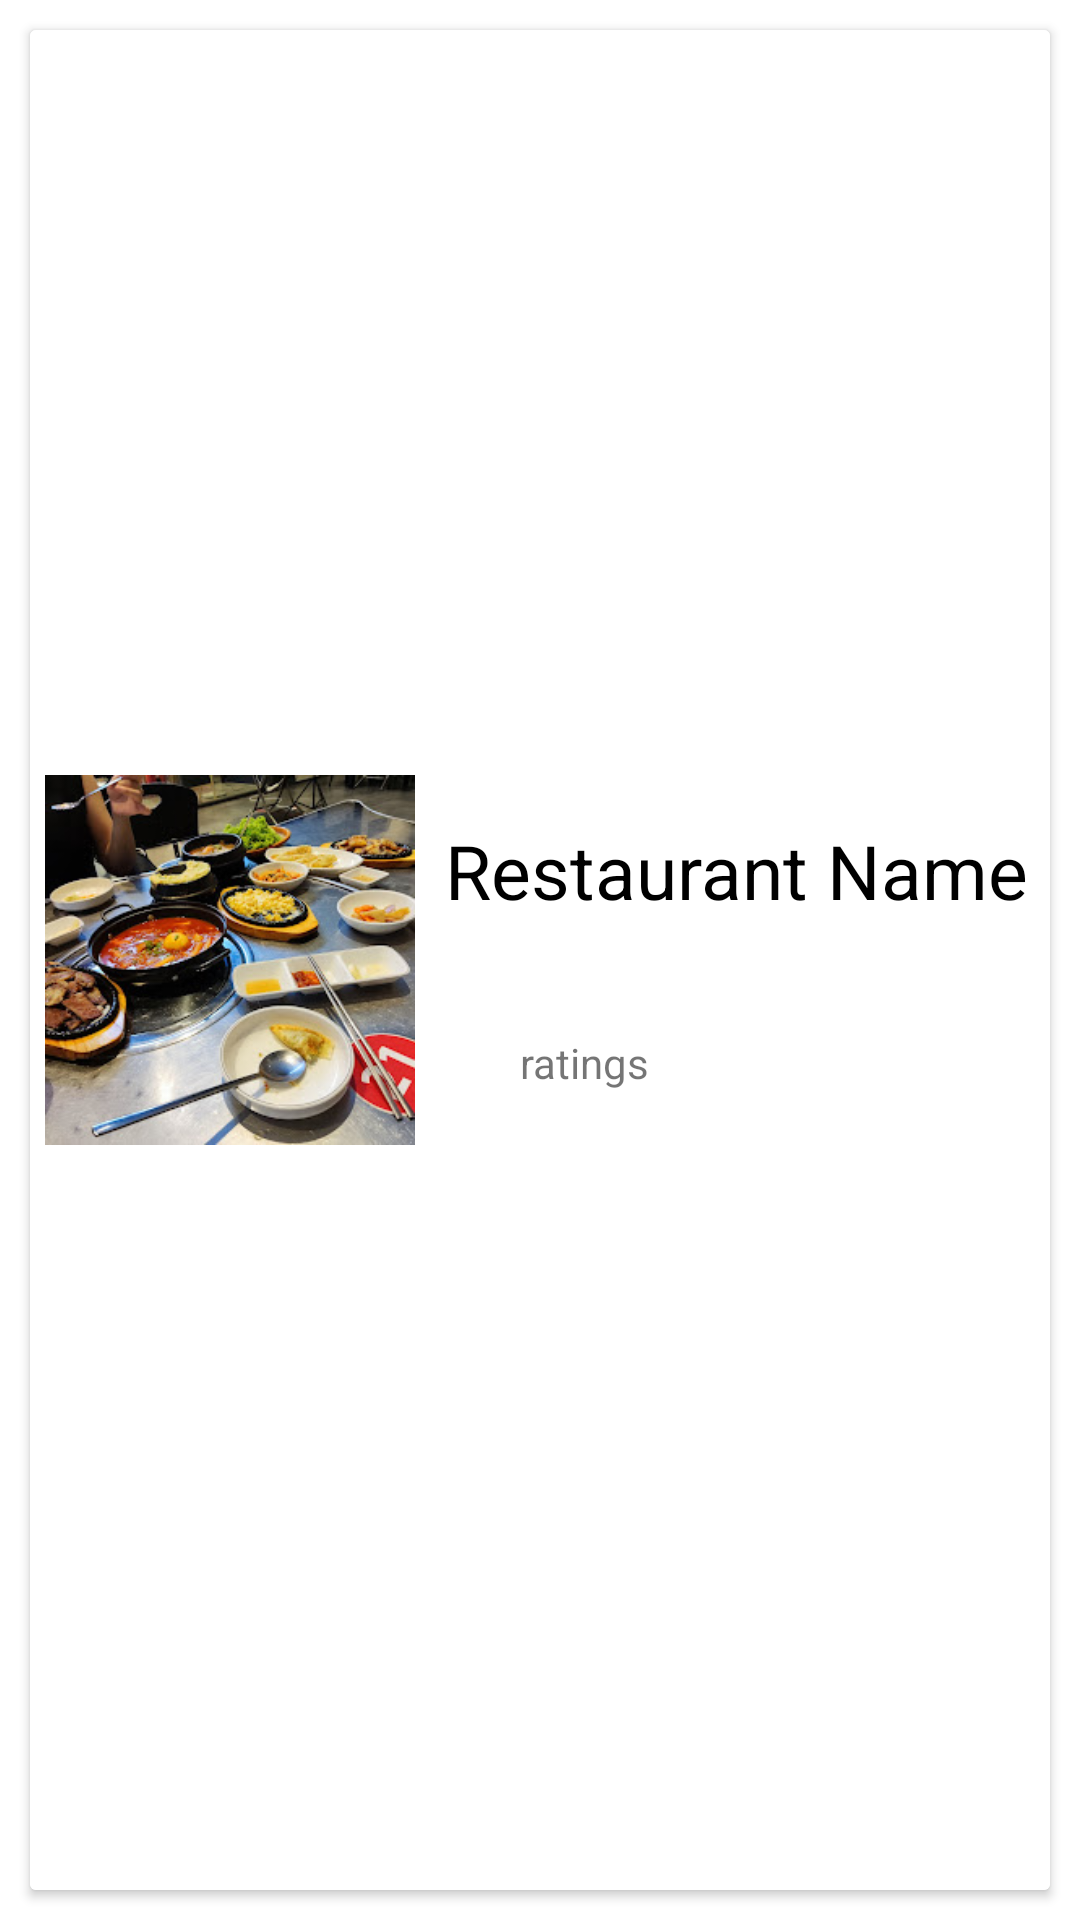

Layout XML and referenced resources for this Android screen:
<!-- AndroidManifest.xml: application theme Theme.MyApplication -->
<!-- res/layout/restaurant_item.xml -->
<?xml version="1.0" encoding="utf-8"?>
<androidx.constraintlayout.widget.ConstraintLayout
        xmlns:android="http://schemas.android.com/apk/res/android"
        android:layout_width="match_parent"
        android:layout_height="200dp"
        xmlns:app="http://schemas.android.com/apk/res-auto" >

    <androidx.cardview.widget.CardView
            android:layout_width="match_parent"
            android:layout_height="match_parent"
            android:layout_margin="10dp">

        <androidx.constraintlayout.widget.ConstraintLayout
                android:layout_width="match_parent"
                android:layout_height="match_parent"
                android:id="@+id/restaurantItem"
        >

        <ImageView
                android:id="@+id/ivThumbnail"
                android:layout_width="400px"
                android:layout_height="400px"
                android:padding="5dp"
                app:layout_constraintStart_toStartOf="parent"
                app:layout_constraintTop_toTopOf="parent"
                app:layout_constraintBottom_toBottomOf="parent"
                android:src="@drawable/restaurant" />

        <TextView
                android:id="@+id/tvTitle"
                android:layout_width="0dp"
                android:layout_height="wrap_content"
                android:layout_marginTop="20dp"
                android:breakStrategy="simple"
                android:paddingHorizontal="5dp"
                android:textColor="@color/black"
                android:textSize="25sp"
                app:layout_constraintStart_toEndOf="@id/ivThumbnail"
                app:layout_constraintTop_toTopOf="@id/ivThumbnail"
                app:layout_constraintEnd_toEndOf="parent"
                android:text="Restaurant Name"
                />

            <ImageView
                    android:src="@drawable/baseline_favorite_black_24dp"
                    android:id="@+id/ivFavorite"
                    android:layout_width="wrap_content"
                    android:layout_height="wrap_content"
                    app:layout_constraintBottom_toBottomOf="@id/ivThumbnail"
                    app:layout_constraintStart_toStartOf="@id/tvTitle"
                    android:layout_marginStart="170dp"
                    android:visibility="invisible"
            />

            <ImageView
                android:id="@+id/ivStar"
                android:layout_width="25dp"
                android:layout_height="25dp"
                android:layout_marginBottom="20dp"
                android:src="@drawable/baseline_star_rate_black_24dp"
                app:layout_constraintBottom_toBottomOf="@id/ivThumbnail"
                app:layout_constraintStart_toStartOf="@id/tvTitle" />

        <TextView
                android:id="@+id/tvScore"
                android:layout_width="wrap_content"
                android:layout_height="wrap_content"
                android:layout_marginStart="5dp"
                android:textSize="14sp"
                app:layout_constraintBottom_toBottomOf="@id/ivStar"
                app:layout_constraintStart_toEndOf="@id/ivStar"
                app:layout_constraintTop_toTopOf="@id/ivStar"
                android:text="ratings" />

        </androidx.constraintlayout.widget.ConstraintLayout>
    </androidx.cardview.widget.CardView>
</androidx.constraintlayout.widget.ConstraintLayout>
<!-- resources referenced by this layout -->
<resources>
  <color name="black">#FF000000</color>
  <!-- drawable restaurant: jpg bitmap (drawable, 34757 bytes) -->
  <style name="Theme.MyApplication" parent="Theme.AppCompat.Light.NoActionBar">
          <item name="android:background">#ffffff</item>
      </style>
</resources>
